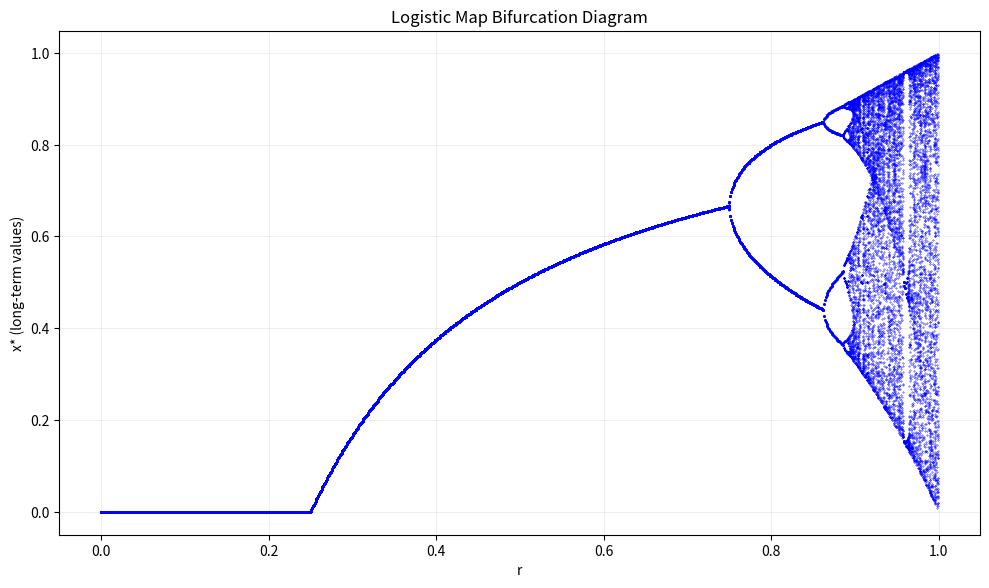

Recreate this plot in Python.
import numpy as np
import matplotlib.pyplot as plt

plt.rcParams['figure.dpi'] = 150
plt.rcParams['savefig.dpi'] = 100

def logistic_map(r, n_iterations, x0):
    x = x0
    last_values = np.zeros(100)

    for i in range(n_iterations):
        x = 4 * r * x * (1 - x)
        if i >= n_iterations - 100:
            last_values[i - (n_iterations - 100)] = x

    return last_values

r_values = np.arange(0.0, 1.0, 0.001)  
N = len(r_values)
x0 = 0.2  

bifurcation_data = np.zeros((N, 100))

for i in range(N):
    r = r_values[i]
    bifurcation_data[i] = logistic_map(r, 1000, x0)

plt.figure(figsize=(10, 6))
plt.plot(r_values, bifurcation_data, 'bo', markersize=0.3)
plt.title("Logistic Map Bifurcation Diagram")
plt.xlabel("r")
plt.ylabel("x* (long-term values)")
plt.grid(alpha=0.2)
plt.tight_layout()
plt.show()
